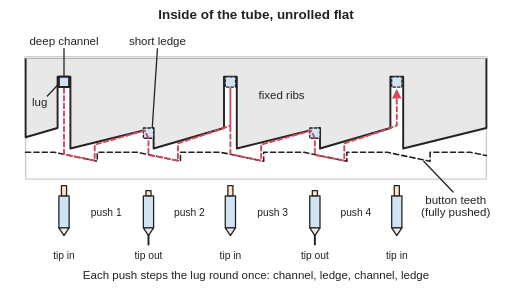
t = 0.00 s
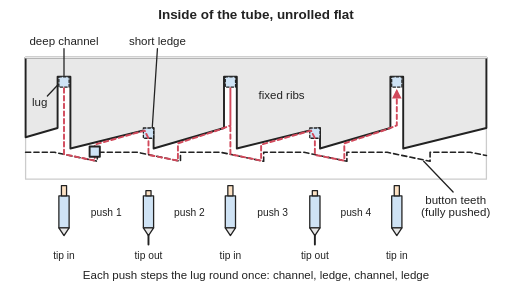
t = 1.00 s
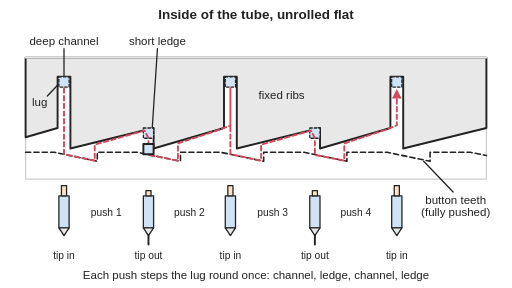
t = 2.00 s
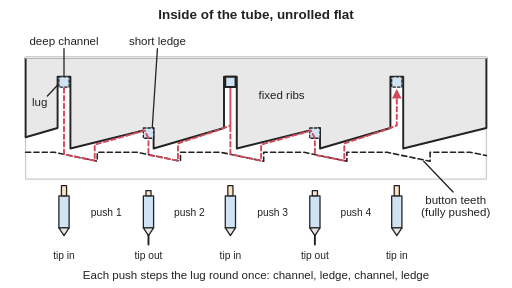
t = 3.00 s
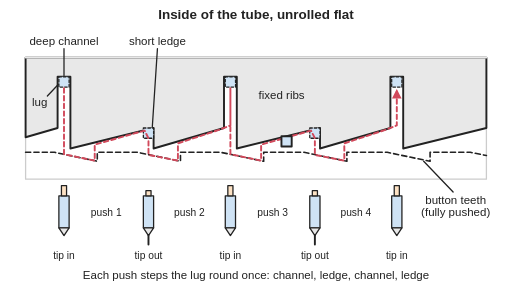
t = 4.00 s
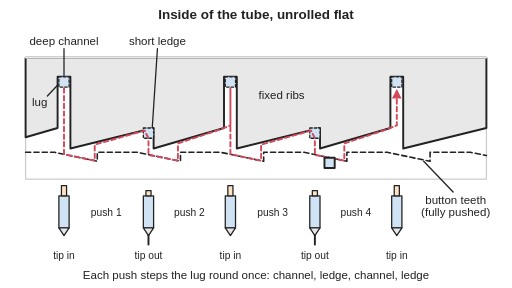
t = 5.00 s

The animated SVG that drew these frames (rendered in a browser with its animation timeline set to each time). Animation: 2 SMIL elements (animate=1,animateTransform=1); one cycle of 6.00 s, repeats indefinitely.

<svg xmlns="http://www.w3.org/2000/svg" viewBox="0 0 800 450" width="800" height="450" role="img">
<title>The inside of a click pen's tube unrolled flat: fixed ribs with alternating short ledges and deep channels, and the zig-zag path of one rotator lug over four pushes, each push driving it down onto the button's sloped teeth and letting it spring up into the next gap, so the pen tip goes out, in, out, in. Animated: one lug makes the trip, push by push.</title>
<rect width="800" height="450" fill="#ffffff"/>
<defs>
<marker id="ah" viewBox="0 0 10 10" refX="8" refY="5" markerWidth="5" markerHeight="5" orient="auto-start-reverse"><path d="M0,0 L10,5 L0,10 z" fill="#d1495b"/></marker>
<rect id="lug" x="-8" y="-8" width="16" height="16" fill="#cfe3f5" stroke="#222" stroke-width="2" stroke-dasharray="4 3"/>
<g id="pen" stroke="#222" stroke-width="2">
<rect x="-8" y="306" width="16" height="50" fill="#cfe3f5"/>
<polygon points="-8,356 8,356 0,368" fill="#e8e8e8"/>
</g>
</defs>
<g stroke-linejoin="round" stroke-linecap="round">
<rect x="40" y="90" width="720" height="190" fill="none" stroke="#cccccc" stroke-width="2"/>
<!-- fixed ribs on the tube wall -->
<polygon points="40,90 40,214.5 90,200 90,120 110,120 110,232 240,200 240,232 350,200 350,120 370,120 370,232 500,200 500,232 610,200 610,120 630,120 630,232 760,200 760,90" fill="#e8e8e8" stroke="#222" stroke-width="3"/>
<line x1="40" y1="90" x2="760" y2="90" stroke="#e8e8e8" stroke-width="3"/>
<!-- sloped ends of the button teeth at full push -->
<polyline points="40,238 85,238 152,252 152,238 215,238 282,252 282,238 345,238 412,252 412,238 475,238 542,252 542,238 605,238 672,252 672,238 735,238 760,243" fill="none" stroke="#222" stroke-width="2.5" stroke-dasharray="8 5"/>
<!-- lug rest positions -->
<use href="#lug" x="100" y="128"/><use href="#lug" x="232" y="208"/><use href="#lug" x="360" y="128"/><use href="#lug" x="492" y="208"/><use href="#lug" x="620" y="128"/>
<!-- lug path -->
<polyline points="100,138 100,241 148,251 148,226 226,204 232,216 232,242 278,251 278,224 342,203 360,196 360,138 360,241 408,251 408,226 486,204 492,216 492,242 538,251 538,224 602,203 620,196 620,142" fill="none" stroke="#d1495b" stroke-width="3" stroke-dasharray="7 5" marker-end="url(#ah)"/>
<!-- the lug moving -->
<g><animate attributeName="opacity" values="1;1;0;0;1" keyTimes="0;0.9583;0.9833;0.9850;1" dur="6.0s" repeatCount="indefinite"/><animateTransform attributeName="transform" type="translate" values="100.0 128.0;100.0 128.0;100.0 249.1;148.0 259.2;148.0 232.6;232.0 208.0;232.0 208.0;232.0 249.6;278.0 259.2;278.0 231.3;358.0 208.0;360.0 128.0;360.0 128.0;360.0 249.1;408.0 259.2;408.0 232.6;492.0 208.0;492.0 208.0;492.0 249.6;538.0 259.2;538.0 231.3;618.0 208.0;620.0 128.0;620.0 128.0;620.0 128.0;100.0 128.0;100.0 128.0" keyTimes="0.0000;0.0750;0.1167;0.1500;0.1700;0.2333;0.3083;0.3500;0.3833;0.4033;0.4467;0.4667;0.5417;0.5833;0.6167;0.6367;0.7000;0.7750;0.8167;0.8500;0.8700;0.9133;0.9333;0.9583;0.9833;0.9850;1.0000" dur="6.0s" repeatCount="indefinite"/><rect x="-8" y="-8" width="16" height="16" fill="#cfe3f5" stroke="#222" stroke-width="3"/></g>
<!-- pens below each rest position -->
<use href="#pen" x="100"/>
<rect x="96" y="290" width="8" height="16" fill="#fde2c4" stroke="#222" stroke-width="2"/>
<use href="#pen" x="232"/>
<rect x="228" y="298" width="8" height="8" fill="#fde2c4" stroke="#222" stroke-width="2"/>
<line x1="232" y1="368" x2="232" y2="382" stroke="#222" stroke-width="3"/>
<use href="#pen" x="360"/>
<rect x="356" y="290" width="8" height="16" fill="#fde2c4" stroke="#222" stroke-width="2"/>
<use href="#pen" x="492"/>
<rect x="488" y="298" width="8" height="8" fill="#fde2c4" stroke="#222" stroke-width="2"/>
<line x1="492" y1="368" x2="492" y2="382" stroke="#222" stroke-width="3"/>
<use href="#pen" x="620"/>
<rect x="616" y="290" width="8" height="16" fill="#fde2c4" stroke="#222" stroke-width="2"/>
<line x1="100" y1="76" x2="100" y2="118" stroke="#222" stroke-width="2"/>
<line x1="246" y1="76" x2="238" y2="198" stroke="#222" stroke-width="2"/>
<line x1="708" y1="300" x2="662" y2="252" stroke="#222" stroke-width="2"/>
<line x1="74" y1="150" x2="91" y2="132" stroke="#222" stroke-width="2"/>
</g>
<g font-family="Arial, Helvetica, sans-serif" font-size="18" fill="#222" text-anchor="middle">
<text x="400" y="30" font-size="21" font-weight="bold">Inside of the tube, unrolled flat</text>
<text x="100" y="70">deep channel</text>
<text x="246" y="70">short ledge</text>
<text x="440" y="155">fixed ribs</text>
<text x="62" y="166">lug</text>
<text x="712" y="318">button teeth</text>
<text x="712" y="338">(fully pushed)</text>
<g font-size="16">
<text x="100" y="404">tip in</text><text x="232" y="404">tip out</text><text x="360" y="404">tip in</text><text x="492" y="404">tip out</text><text x="620" y="404">tip in</text>
<text x="166" y="338">push 1</text><text x="296" y="338">push 2</text><text x="426" y="338">push 3</text><text x="556" y="338">push 4</text>
</g>
<text x="400" y="436">Each push steps the lug round once: channel, ledge, channel, ledge</text>
</g>
</svg>
